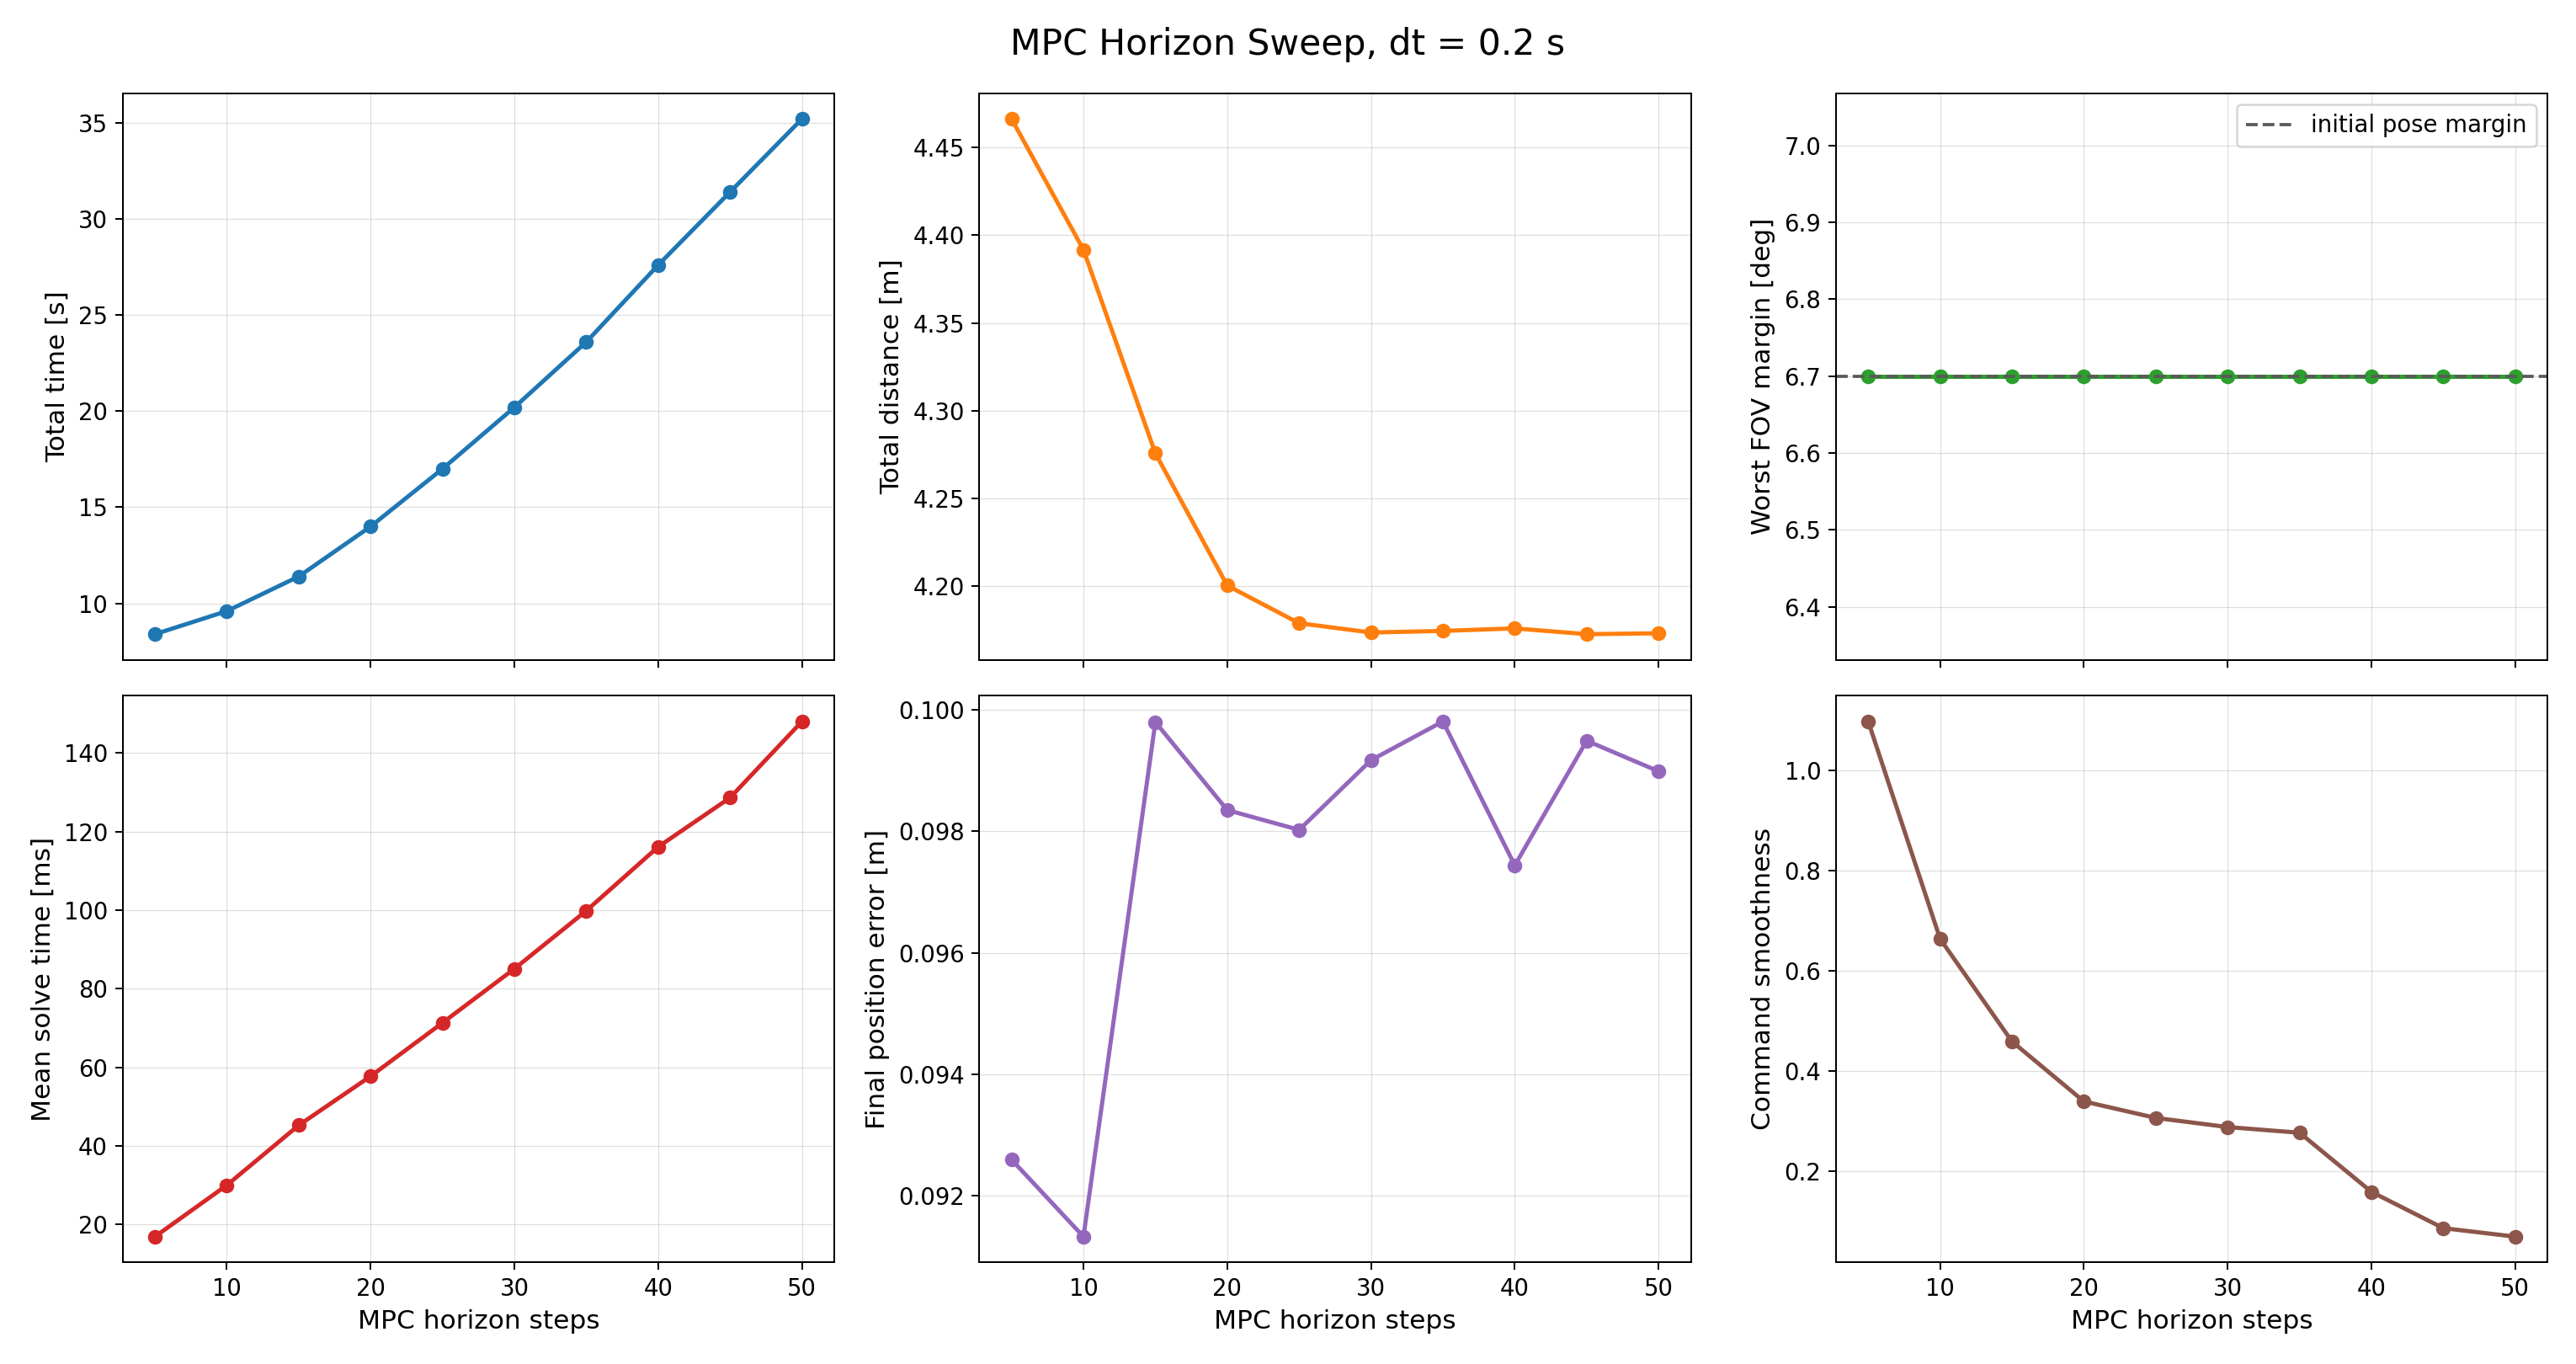

The table this chart was drawn from, first rows:
horizon, lookahead_s, converged, stop_reason, num_steps, total_time_s, total_distance_m, initial_fov_margin_deg, min_fov_margin_deg, final_fov_margin_deg, final_pos_error_m, final_yaw_error_deg, mean_solve_ms, max_solve_ms, total_solve_s, control_effort, smoothness, max_xy_speed_mps, max_yaw_rate_radps
5, 1.0, True, converged, 42, 8.4, 4.466, 6.699, 6.699, 35, 0.0926, 0.0002181, 16.93, 31.12, 0.711, 2.811, 1.098, 0.7071, 0.5301
10, 2.0, True, converged, 48, 9.6, 4.392, 6.699, 6.699, 34.97, 0.09133, 0.02302, 30.03, 42.85, 1.441, 2.472, 0.6642, 0.7071, 0.2857
15, 3.0, True, converged, 57, 11.4, 4.276, 6.699, 6.699, 34.78, 0.0998, 0.3439, 45.28, 78.18, 2.581, 2.161, 0.4595, 0.6326, 0.1971
20, 4.0, True, converged, 70, 14.0, 4.2, 6.699, 6.699, 34.49, 0.09835, 0.6921, 57.76, 80.7, 4.043, 1.914, 0.3399, 0.5784, 0.1523
25, 5.0, True, converged, 85, 17.0, 4.179, 6.699, 6.699, 34.32, 0.09802, 0.9105, 71.36, 81.81, 6.066, 1.722, 0.3071, 0.5538, 0.1247
30, 6.0, True, converged, 101, 20.2, 4.173, 6.699, 6.699, 34.22, 0.09917, 1.039, 85.11, 99.1, 8.596, 1.553, 0.2888, 0.5393, 0.1059
35, 7.0, True, converged, 118, 23.6, 4.174, 6.699, 6.699, 34.18, 0.09981, 1.1, 99.88, 111.2, 11.79, 1.397, 0.2775, 0.5275, 0.0923
40, 8.0, True, converged, 138, 27.6, 4.176, 6.699, 6.699, 34.21, 0.09744, 1.055, 116.1, 156.8, 16.03, 1.197, 0.1596, 0.452, 0.08181
45, 9.0, True, converged, 157, 31.4, 4.173, 6.699, 6.699, 34.22, 0.09949, 1.048, 128.6, 140.5, 20.2, 1.046, 0.08715, 0.4002, 0.07358
50, 10.0, True, converged, 176, 35.2, 4.173, 6.699, 6.699, 34.22, 0.09899, 1.043, 148.1, 265.1, 26.06, 0.9416, 0.07023, 0.3636, 0.06684
